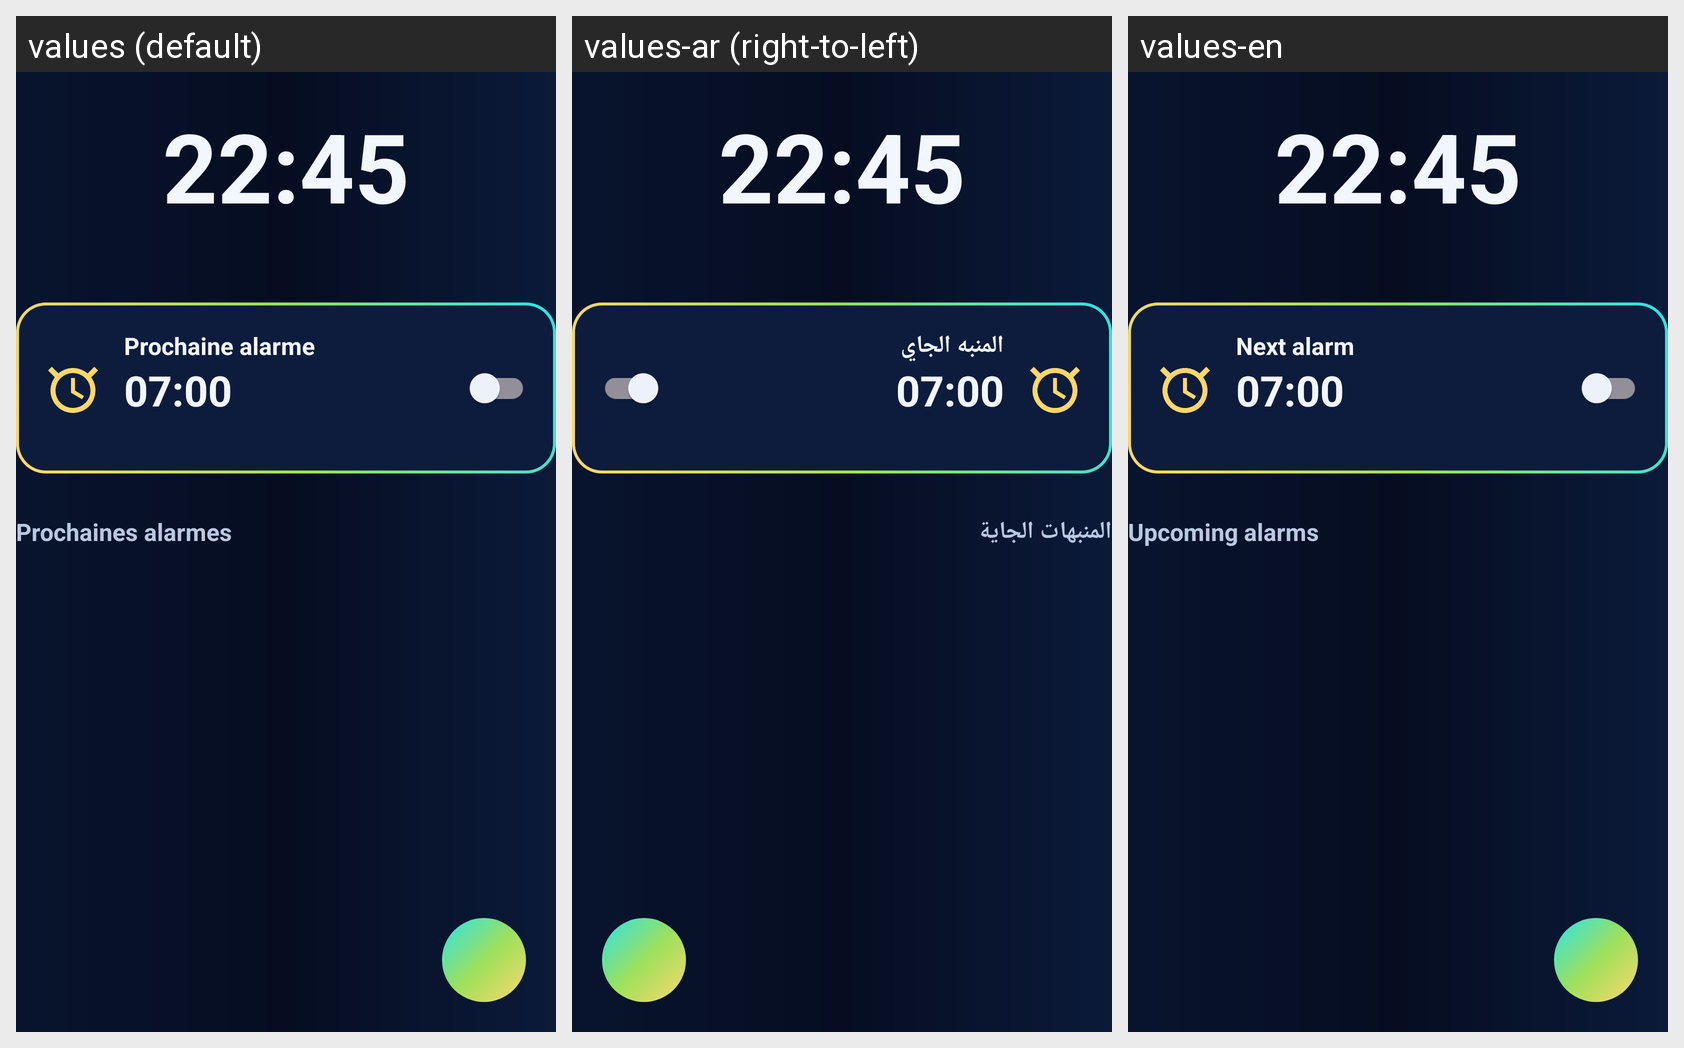

Here is an Android app screen in its default locale and in the app's own translations. Write out the translated-string differences for the strings that appear on this screen.
Android screen res/layout/layout_alarm_tab.xml rendered under 3 locales, left to right: values (default), values-ar (right-to-left), values-en. Device: Nexus 5 (rendered at 1080×1920; each locale shown at half size, 540×960, under a caption strip naming it); theme Theme.ZenoPlay.
Strings drawn on this screen, with the default value and each locale's value (text and hints the layout hard-codes, and strings that could not be matched under every locale, appear in the picture but are not listed):

alarm_next
  values: Prochaine alarme
  values-ar: المنبه الجاي
  values-en: Next alarm

alarm_upcoming
  values: Prochaines alarmes
  values-ar: المنبهات الجاية
  values-en: Upcoming alarms
